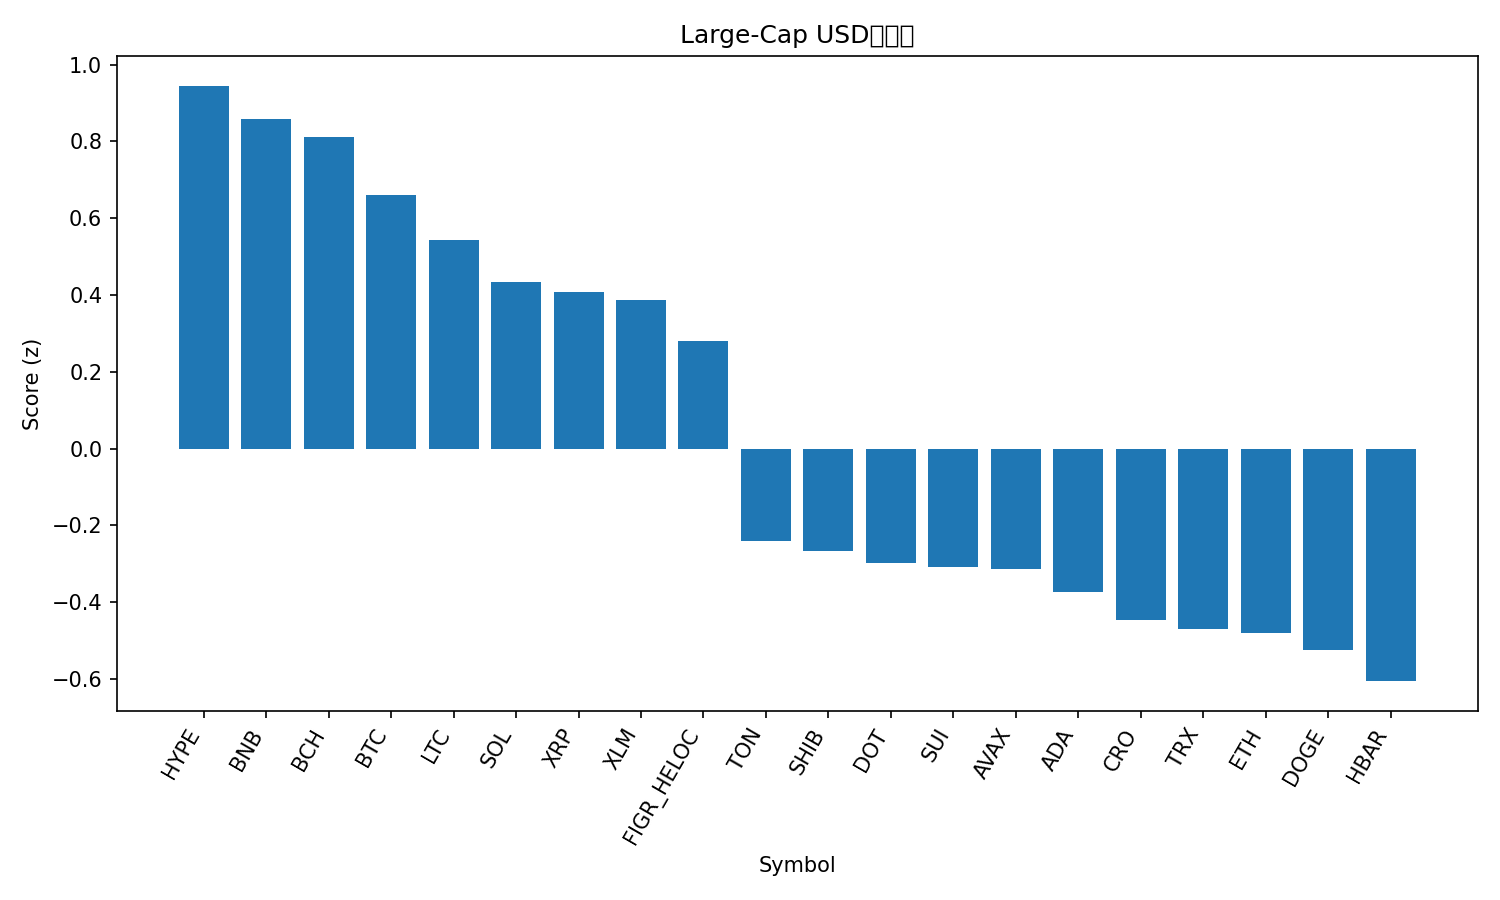

The file beside this chart, header and first rows:
rank, name, symbol, price, pct_1h, pct_24h, pct_7d, pct_1h_vs_btc, pct_24h_vs_btc, pct_7d_vs_btc, market_cap_rank, market_cap, volume_usd, score
1, Hyperliquid, HYPE, 55.0, -0.1826, 2.907, 0.858, -0.07302, 1.933, -4.094, 15, 14887701503, 519037113, 0.9451
2, BNB, BNB, 952.4, -0.2522, 2.088, 7.652, -0.1425, 1.113, 2.701, 5, 132682484619, 2173451973, 0.8598
3, Bitcoin Cash, BCH, 602, 0.03213, 0.9758, 4.061, 0.1418, 0.001545, -0.8906, 23, 11996007009, 371791059, 0.8107
4, Bitcoin, BTC, 117092, -0.1096, 0.9743, 4.952, 0.0, 0.0, 0.0, 1, 2332962954760, 42506466337, 0.6595
5, Litecoin, LTC, 115.2, 0.05738, 0.3093, 2.154, 0.167, -0.665, -2.798, 27, 8792160863, 496216767, 0.5426
6, Solana, SOL, 236.2, -0.07054, -0.2123, 8.164, 0.03909, -1.187, 3.212, 6, 128448936893, 8115360651, 0.4343
7, XRP, XRP, 3.02, -0.04656, 0.4172, 2.188, 0.06307, -0.557, -2.764, 3, 180728712538, 4524392377, 0.4089
8, Stellar, XLM, 0.3863, -0.2775, 1.451, 3.07, -0.1678, 0.4772, -1.882, 21, 12324516850, 274174510, 0.3877
9, Figure Heloc, FIGR_HELOC, 0.9972, 0.0, 0.123, -0.01334, 0.1096, -0.8513, -4.965, 20, 12459495159, 24842787, 0.2801
10, Toncoin, TON, 3.14, -0.09469, -1.074, 1.033, 0.01494, -2.048, -3.919, 29, 7994006826, 144492996, -0.2417
11, Shiba Inu, SHIB, 1.308e-05, -0.2673, -0.2788, 1.186, -0.1576, -1.253, -3.766, 31, 7711937263, 198252996, -0.2659
12, Polkadot, DOT, 4.21, -0.4217, 0.2371, 2.532, -0.3121, -0.7372, -2.419, 34, 6415868908, 279050432, -0.2986
13, Sui, SUI, 3.59, -0.6104, 1.232, 2.084, -0.5008, 0.258, -2.868, 18, 12847613183, 1096922076, -0.3088
14, Avalanche, AVAX, 30.05, -0.1034, -2.647, 11.42, 0.006201, -3.621, 6.467, 19, 12693587939, 998275698, -0.3145
15, Cardano, ADA, 0.8774, -0.5612, 0.983, 0.6039, -0.4516, 0.008725, -4.348, 11, 32121986056, 1622619296, -0.3737
16, Cronos, CRO, 0.2296, -0.1403, 0.0581, -10.12, -0.03065, -0.9162, -15.07, 30, 7997313274, 42946846, -0.4457
17, TRON, TRX, 0.3416, -0.2282, -1.169, 1.817, -0.1186, -2.143, -3.135, 10, 32362022047, 779518183, -0.4691
18, Ethereum, ETH, 4523, -0.5565, -0.09602, 5, -0.4469, -1.07, 0.04816, 2, 546783215801, 33210312032, -0.4802
19, Dogecoin, DOGE, 0.2671, -0.6136, -0.6414, 11.25, -0.504, -1.616, 6.295, 8, 40387061926, 4090553395, -0.5246
20, Hedera, HBAR, 0.2367, -0.6071, 0.2592, 2.716, -0.4975, -0.7151, -2.236, 25, 10051479214, 191088319, -0.6055
21, Chainlink, LINK, 23.45, -0.5873, -0.8767, 0.3838, -0.4777, -1.851, -4.568, 13, 15938623845, 685820117, -1.06
